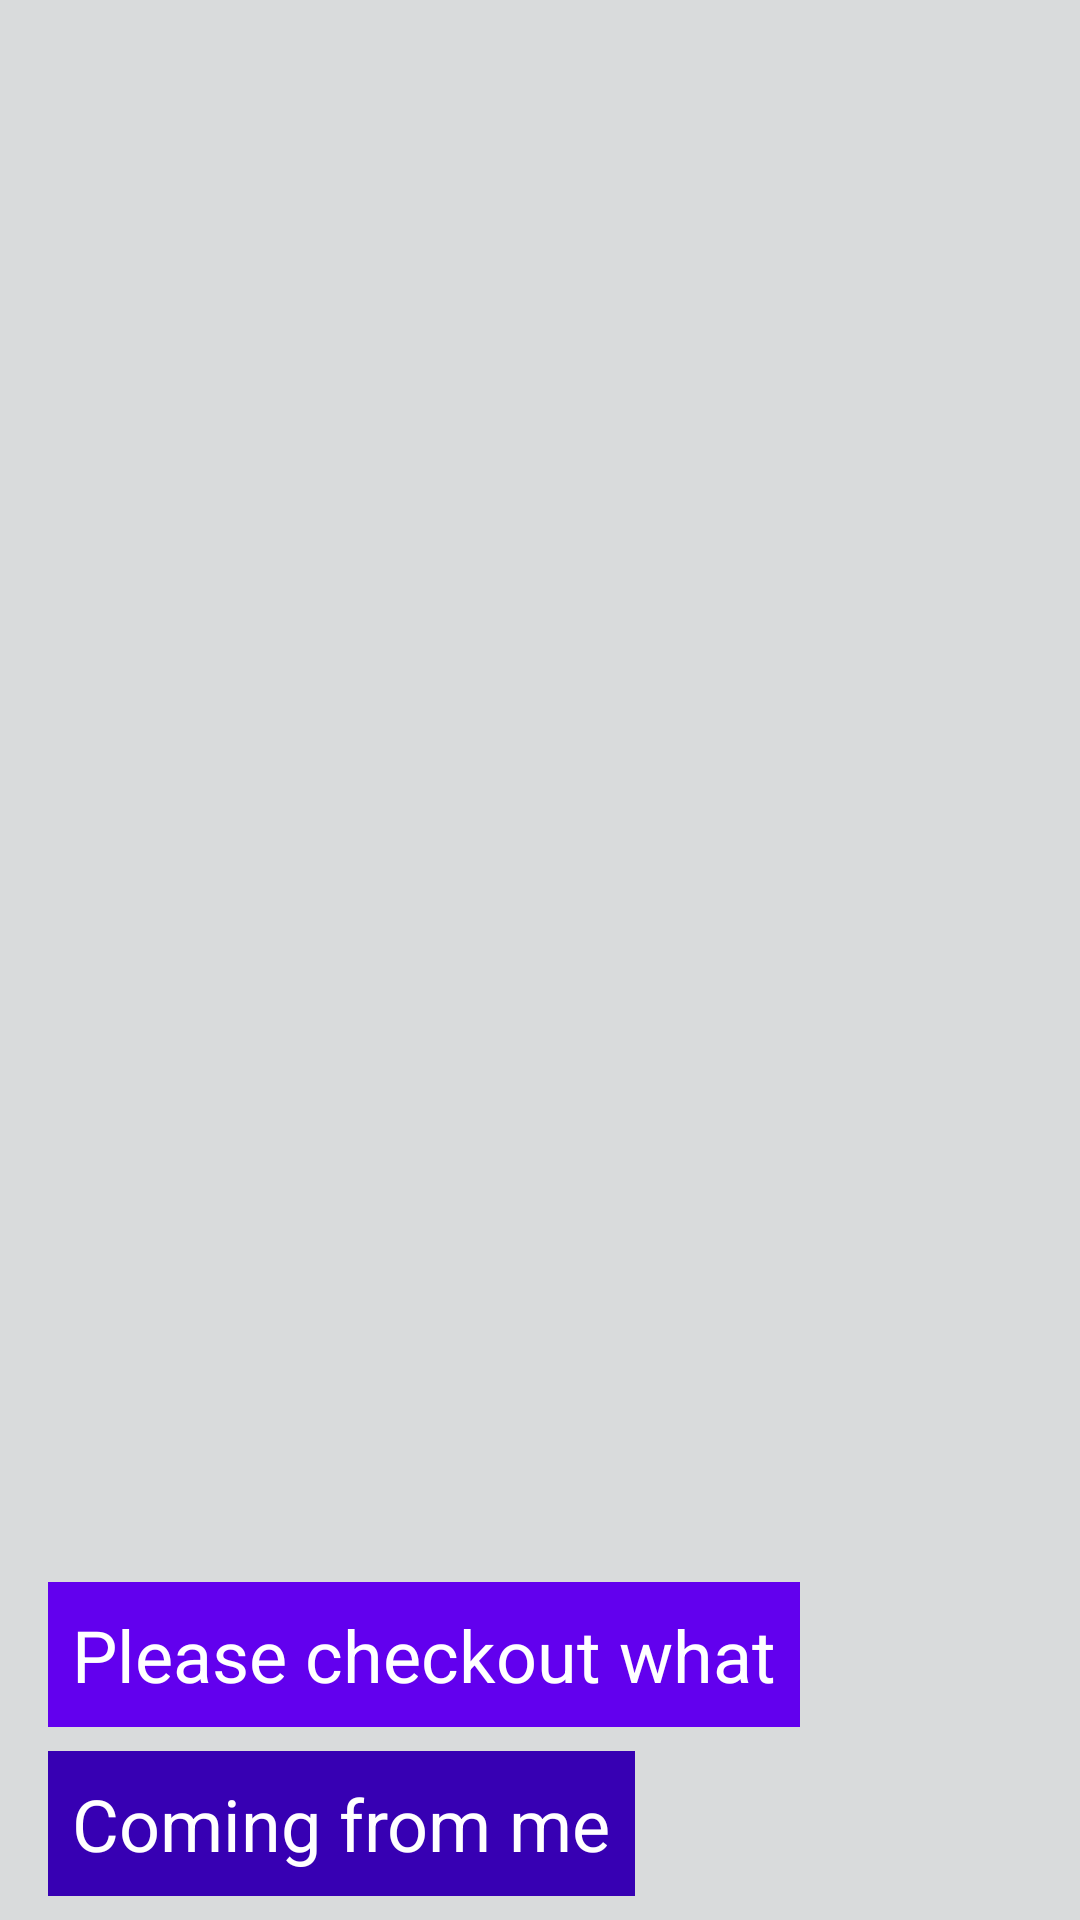

Reconstruct the res/layout file that produces this screen, plus the resources it refers to.
<!-- AndroidManifest.xml: application theme AppTheme -->
<!-- res/layout/content_final_work.xml -->
<android.support.constraint.ConstraintLayout xmlns:android="http://schemas.android.com/apk/res/android"
    xmlns:app="http://schemas.android.com/apk/res-auto"
    xmlns:tools="http://schemas.android.com/tools"
    android:id="@+id/constraintLayout"
    android:layout_width="match_parent"
    android:layout_height="@dimen/final_work_expend_view_min_height"
    android:layout_gravity="center"
    android:background="#d9dbdc"
    tools:context="com.example.ronensabag.animationsandgestures.propertyAnimation.InterpolatorFragment"
    >

  <TextView
      android:id="@+id/topButton"
      android:layout_width="wrap_content"
      android:layout_height="wrap_content"
      android:layout_gravity="end|center_vertical"
      android:layout_marginBottom="8dp"
      android:layout_marginStart="16dp"
      android:background="@color/colorPrimary"
      android:padding="8dp"
      android:text="@string/please_checkout_what"
      android:textColor="@android:color/white"
      android:textSize="24sp"
      app:layout_constraintBottom_toTopOf="@+id/bottomButton"
      app:layout_constraintStart_toStartOf="parent"
      />
  <TextView
      android:id="@+id/bottomButton"
      android:layout_width="wrap_content"
      android:layout_height="wrap_content"
      android:layout_gravity="start|center_vertical"
      android:layout_marginBottom="8dp"
      android:layout_marginStart="16dp"
      android:background="@color/colorPrimaryDark"
      android:padding="8dp"
      android:text="@string/coming_from_me"
      android:textColor="@android:color/white"
      android:textSize="24sp"
      app:layout_constraintBottom_toBottomOf="parent"
      app:layout_constraintStart_toStartOf="parent"
      />
  <ImageView
      android:id="@+id/middleImage"
      android:layout_width="64dp"
      android:layout_height="64dp"
      android:layout_marginStart="16dp"
      android:alpha="0"
      android:src="@drawable/ic_android_black_24dp"
      android:tint="@color/colorAccent"
      android:contentDescription="@string/middle_image"
      app:layout_constraintBottom_toBottomOf="@+id/bottomButton"
      app:layout_constraintStart_toStartOf="@+id/bottomButton"
      />
  <View
      android:id="@+id/middleLeftView"
      android:layout_width="4dp"
      android:layout_height="64dp"
      android:layout_marginStart="16dp"
      android:alpha="0"
      android:background="@color/colorAccent"
      app:layout_constraintBottom_toBottomOf="@+id/bottomButton"
      app:layout_constraintStart_toStartOf="parent"
      />
  <View
      android:id="@+id/middleRightView"
      android:layout_width="4dp"
      android:layout_height="64dp"
      android:layout_marginStart="16dp"
      android:alpha="0"
      android:background="@color/colorAccent"
      app:layout_constraintBottom_toBottomOf="@+id/bottomButton"
      app:layout_constraintStart_toEndOf="@+id/middleImage"
      />
</android.support.constraint.ConstraintLayout>
<!-- resources referenced by this layout -->
<resources>
  <dimen name="final_work_expend_view_min_height">150dp</dimen>
  <string name="coming_from_me">Coming from me</string>
  <string name="middle_image">middle image</string>
  <string name="please_checkout_what">Please checkout what</string>
  <style name="AppTheme" parent="Theme.AppCompat.Light.NoActionBar">
      
      <item name="colorPrimary">@color/colorPrimary</item>
      <item name="colorPrimaryDark">@color/colorPrimaryDark</item>
      <item name="colorAccent">@color/colorAccent</item>
    </style>
  <!-- not gathered from this repository: default colours our renderer supplied (Android Studio template values) -->
  <color name="colorPrimary">#FF6200EE</color>
  <color name="colorPrimaryDark">#FF3700B3</color>
  <color name="colorAccent">#FF03DAC5</color>
</resources>
